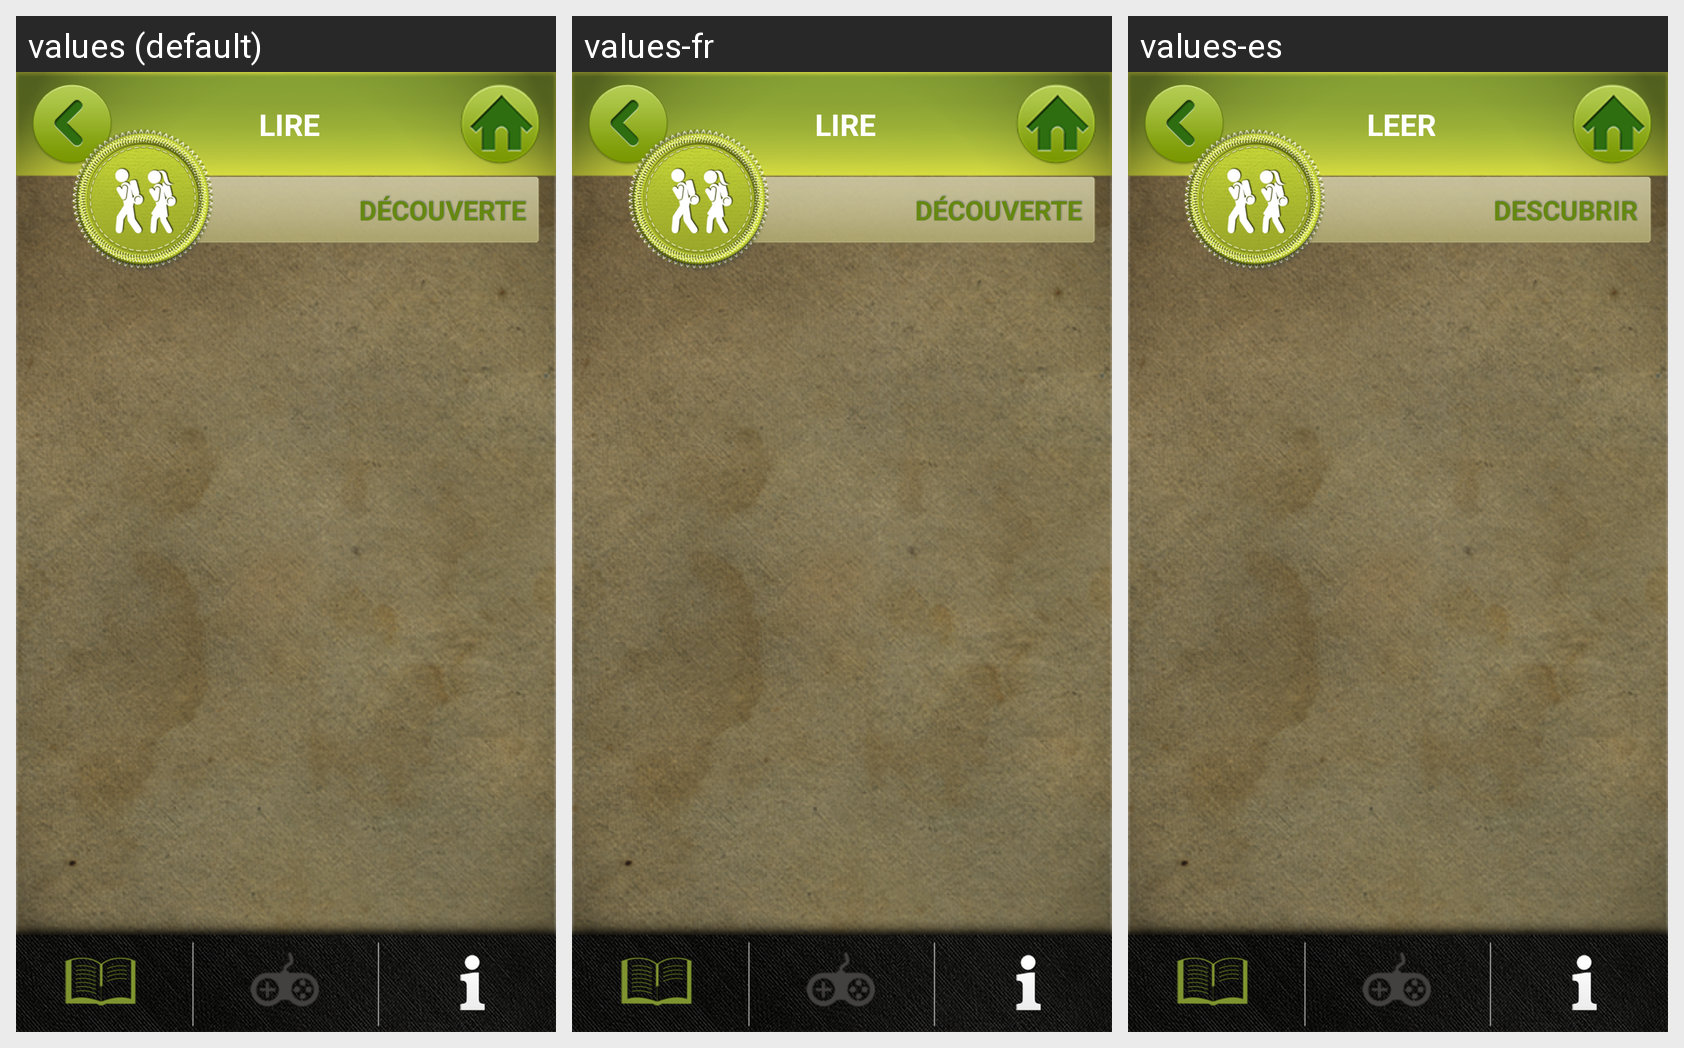

Strings drawn on this Android screen and how each of the app's shown locales translates them:
Android screen res/layout/feed_activity_lire.xml rendered under 3 locales, left to right: values (default), values-fr, values-es. Device: Nexus 5 (rendered at 1080×1920; each locale shown at half size, 540×960, under a caption strip naming it); theme AppTheme.
Strings drawn on this screen, with the default value and each locale's value (text and hints the layout hard-codes, and strings that could not be matched under every locale, appear in the picture but are not listed):

read
  values: Lire
  values-fr: Lire
  values-es: Leer

mod_discover__title_discover
  values: Découverte
  values-fr: Découverte
  values-es: Descubrir
